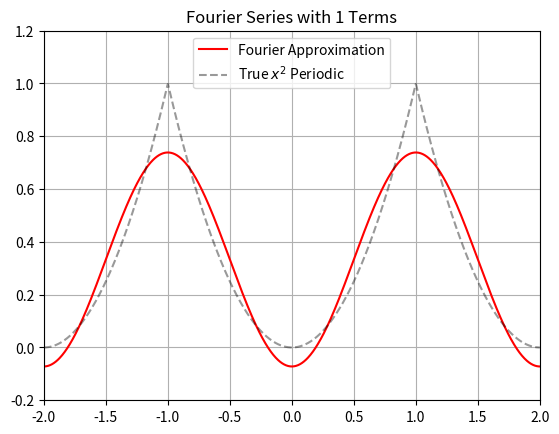

Reproduce this figure in Python.
import numpy as np
import matplotlib.pyplot as plt
from matplotlib.animation import FuncAnimation

# Define the domain
x = np.linspace(-2, 2, 1000)  # shows 2 periods

# True periodic x^2 function (periodic extension)
def true_x2_periodic(x):
    x_mod = ((x + 1) % 2) - 1  # map x to [-1, 1]
    return x_mod ** 2

# Fourier coefficients for x^2 on [-1, 1]
def fourier_x2(x, n_terms):
    a0 = 1 / 3
    result = a0 * np.ones_like(x)
    for n in range(1, n_terms + 1):
        an = (4 * (-1)**n) / (n**2 * np.pi**2)
        result += an * np.cos(n * np.pi * x)
    return result

# Plot setup
fig, ax = plt.subplots()
ax.set_xlim(-2, 2)
ax.set_ylim(-0.2, 1.2)
line, = ax.plot([], [], 'r', label='Fourier Approximation')
true_line, = ax.plot(x, true_x2_periodic(x), 'k--', alpha=0.4, label=r'True $x^2$ Periodic')
ax.legend()
ax.grid(True)
ax.set_title("Fourier Series of Periodic $x^2$ on [-1, 1]")

# Animation function
def update(n):
    y = fourier_x2(x, n)
    line.set_data(x, y)
    ax.set_title(f"Fourier Series with {n} Terms")
    return line,

# Animate
ani = FuncAnimation(fig, update, frames=range(1, 51), interval=100, blit=True)
plt.show()
